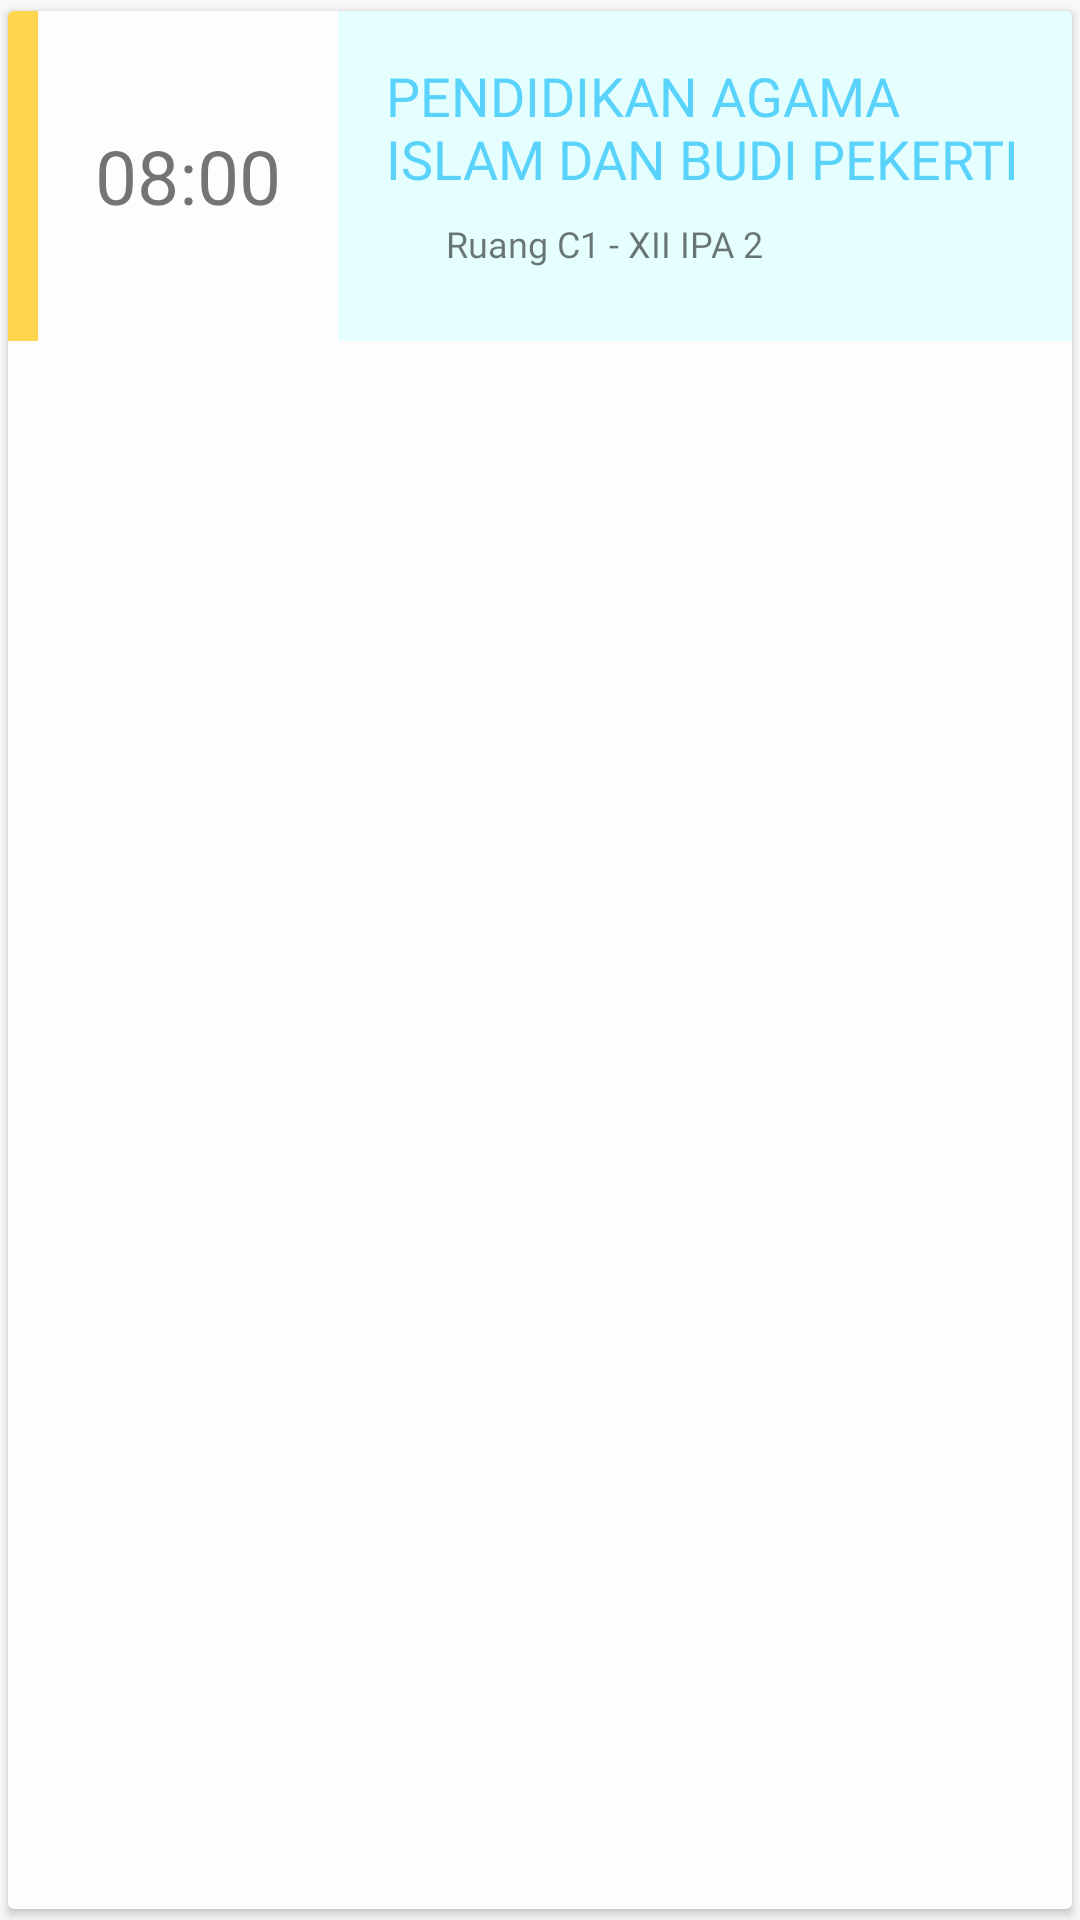

Produce the Android XML layout that renders to this screen, including the resource entries it uses.
<!-- AndroidManifest.xml: application theme AppTheme -->
<!-- res/layout/list_schedule_days.xml -->
<?xml version="1.0" encoding="utf-8"?>
<androidx.cardview.widget.CardView
    xmlns:android="http://schemas.android.com/apk/res/android"
    xmlns:card_view="http://schemas.android.com/apk/res-auto"
    android:id="@+id/card_view"
    android:layout_width="match_parent"
    android:layout_height="wrap_content"
    android:layout_gravity="center"
    android:layout_marginBottom="8dp"
    android:layout_marginLeft="8dp"
    android:layout_marginRight="8dp"
    android:layout_marginTop="8dp"
    card_view:cardBackgroundColor="#FDFDFE"
    card_view:cardUseCompatPadding="true"
    card_view:cardCornerRadius="2dp"
    card_view:cardElevation="2dp">

    <LinearLayout
        android:layout_width="match_parent"
        android:layout_height="110dp"
        android:orientation="horizontal">

        <LinearLayout
            android:layout_width="10dp"
            android:layout_height="match_parent"
            android:background="@color/list" />

        <LinearLayout
            android:layout_width="100dp"
            android:layout_height="match_parent">

            <TextView
                android:id="@+id/waktu"
                android:layout_width="match_parent"
                android:layout_height="match_parent"
                android:fontFamily="@font/poppins_semibold"
                android:gravity="center"
                android:text="08:00"
                android:textSize="25sp" />
        </LinearLayout>

        <LinearLayout
            android:layout_width="match_parent"
            android:layout_height="match_parent"
            android:background="#E5FFFF"
            android:orientation="vertical"
            android:padding="@dimen/vertical_dimens">

            <TextView
                android:id="@+id/mata_pelajaran"
                android:layout_width="match_parent"
                android:layout_height="wrap_content"
                android:fontFamily="@font/poppins_bold"
                android:gravity="start"
                android:text="PENDIDIKAN AGAMA ISLAM DAN BUDI PEKERTI"
                android:textColor="@color/biru_line"
                android:textSize="18sp" />

            <LinearLayout
                android:layout_width="match_parent"
                android:layout_height="match_parent"
                android:orientation="horizontal">

                <ImageView
                    android:layout_width="20dp"
                    android:layout_height="match_parent"
                    android:src="@drawable/ic_location_on_black_24dp" />

                <TextView
                    android:id="@+id/ruangan"
                    android:layout_width="match_parent"
                    android:layout_height="match_parent"
                    android:fontFamily="@font/poppins_semibold"
                    android:gravity="center_vertical"
                    android:text="Ruang C1 - XII IPA 2"
                    android:textSize="12sp" />

            </LinearLayout>

        </LinearLayout>

    </LinearLayout>

</androidx.cardview.widget.CardView>
<!-- resources referenced by this layout -->
<resources>
  <color name="biru_line">#59d3fc</color>
  <color name="list">#ffd550</color>
  <dimen name="vertical_dimens">16dp</dimen>
  <style name="AppTheme" parent="Theme.AppCompat.DayNight.NoActionBar">
          
          <item name="colorPrimary">@color/colorPrimary</item>
          <item name="colorPrimaryDark">@color/colorPrimaryDark</item>
          <item name="colorAccent">@color/colorAccent</item>
      </style>
  <color name="colorPrimary">#2ecc71</color>
  <color name="colorPrimaryDark">#1C914D</color>
  <color name="colorAccent">#FFB142</color>
</resources>
